Run: headless pygame with SDL's dummy video driver; simulated clock (each Clock.tick advances the game by its frame time, no real sleeping); random seed 0; keys injected as events and as key.get_pressed() state; mouse plan: one left click at the window centre at the start of phase 2, then a move to the lower-right quarter at the start of phase 3.
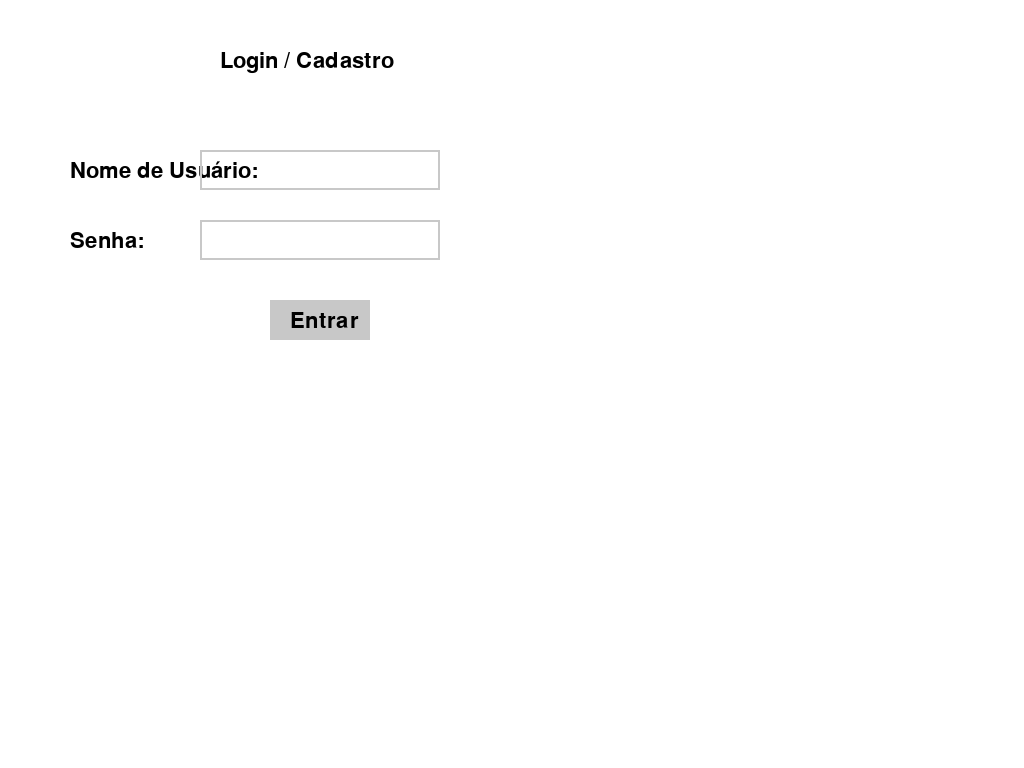
Frame 1 of 4 · flips 1–60 · no input
Frame 2 of 4 · flips 61–180 · clicked the window centre · tapped SPACE, RETURN · held RIGHT (→), D · screen unchanged from frame 1, image omitted
Frame 3 of 4 · flips 181–300 · moved the mouse to the lower-right quarter · held DOWN (↓), S · screen unchanged from frame 2, image omitted
Frame 4 of 4 · flips 301–420 · held LEFT (←), A, UP (↑), W · screen unchanged from frame 3, image omitted

The pygame program that drew these frames:

import pygame
import sys

pygame.init()

screen = pygame.display.set_mode((1280, 720), pygame.FULLSCREEN)
pygame.display.set_caption("MANAGER SOCCER 2024")


WHITE = (255, 255, 255)
BLACK = (0, 0, 0)
GRAY = (200, 200, 200)
BLUE = (0, 0, 255)


pygame.font.init()
font = pygame.font.Font(None, 32)


screen = pygame.display.set_mode((640, 480))
pygame.display.set_caption('Login/Cadastro')


username = ''
password = ''
active_field = None  
show_message = ''  


users = {}


def draw_text(text, x, y, color=BLACK):
    text_surface = font.render(text, True, color)
    screen.blit(text_surface, (x, y))


def draw_input_box(rect, active, text):
    color = BLUE if active else GRAY
    pygame.draw.rect(screen, color, rect, 2)
    draw_text(text, rect.x + 5, rect.y + 5)


def login_screen():
    global username, password, active_field, show_message
    
    input_box_user = pygame.Rect(200, 150, 240, 40)
    input_box_pass = pygame.Rect(200, 220, 240, 40)
    button_login = pygame.Rect(270, 300, 100, 40)
    
    running = True
    while running:
        screen.fill(WHITE)

        draw_text('Login / Cadastro', 220, 50)
        draw_text('Nome de Usuário:', 70, 160)
        draw_text('Senha:', 70, 230)
        
  
        draw_input_box(input_box_user, active_field == 'username', username)
        draw_input_box(input_box_pass, active_field == 'password', '*' * len(password))
        
        
        pygame.draw.rect(screen, GRAY, button_login)
        draw_text('Entrar', button_login.x + 20, button_login.y + 10)
        
        if show_message:
            draw_text(show_message, 150, 400, color=(255, 0, 0) if "erro" in show_message.lower() else (0, 255, 0))
        
      
        for event in pygame.event.get():
            if event.type == pygame.QUIT:
                pygame.quit()
                sys.exit()
            if event.type == pygame.MOUSEBUTTONDOWN:
                if input_box_user.collidepoint(event.pos):
                    active_field = 'username'
                elif input_box_pass.collidepoint(event.pos):
                    active_field = 'password'
                elif button_login.collidepoint(event.pos):
                    if username and password:  
                        if username in users:
                            if users[username] == password:
                                show_message = 'Login bem-sucedido!'
                            else:
                                show_message = 'Erro: Senha incorreta!'
                        else:
                            users[username] = password  
                            show_message = 'Usuário cadastrado com sucesso!'
                    else:
                        show_message = 'Erro: Preencha todos os campos!'
            
            if event.type == pygame.KEYDOWN:
                if active_field == 'username':
                    if event.key == pygame.K_BACKSPACE:
                        username = username[:-1]
                    else:
                        username += event.unicode
                elif active_field == 'password':
                    if event.key == pygame.K_BACKSPACE:
                        password = password[:-1]
                    else:
                        password += event.unicode
        
        pygame.display.flip()

login_screen()
